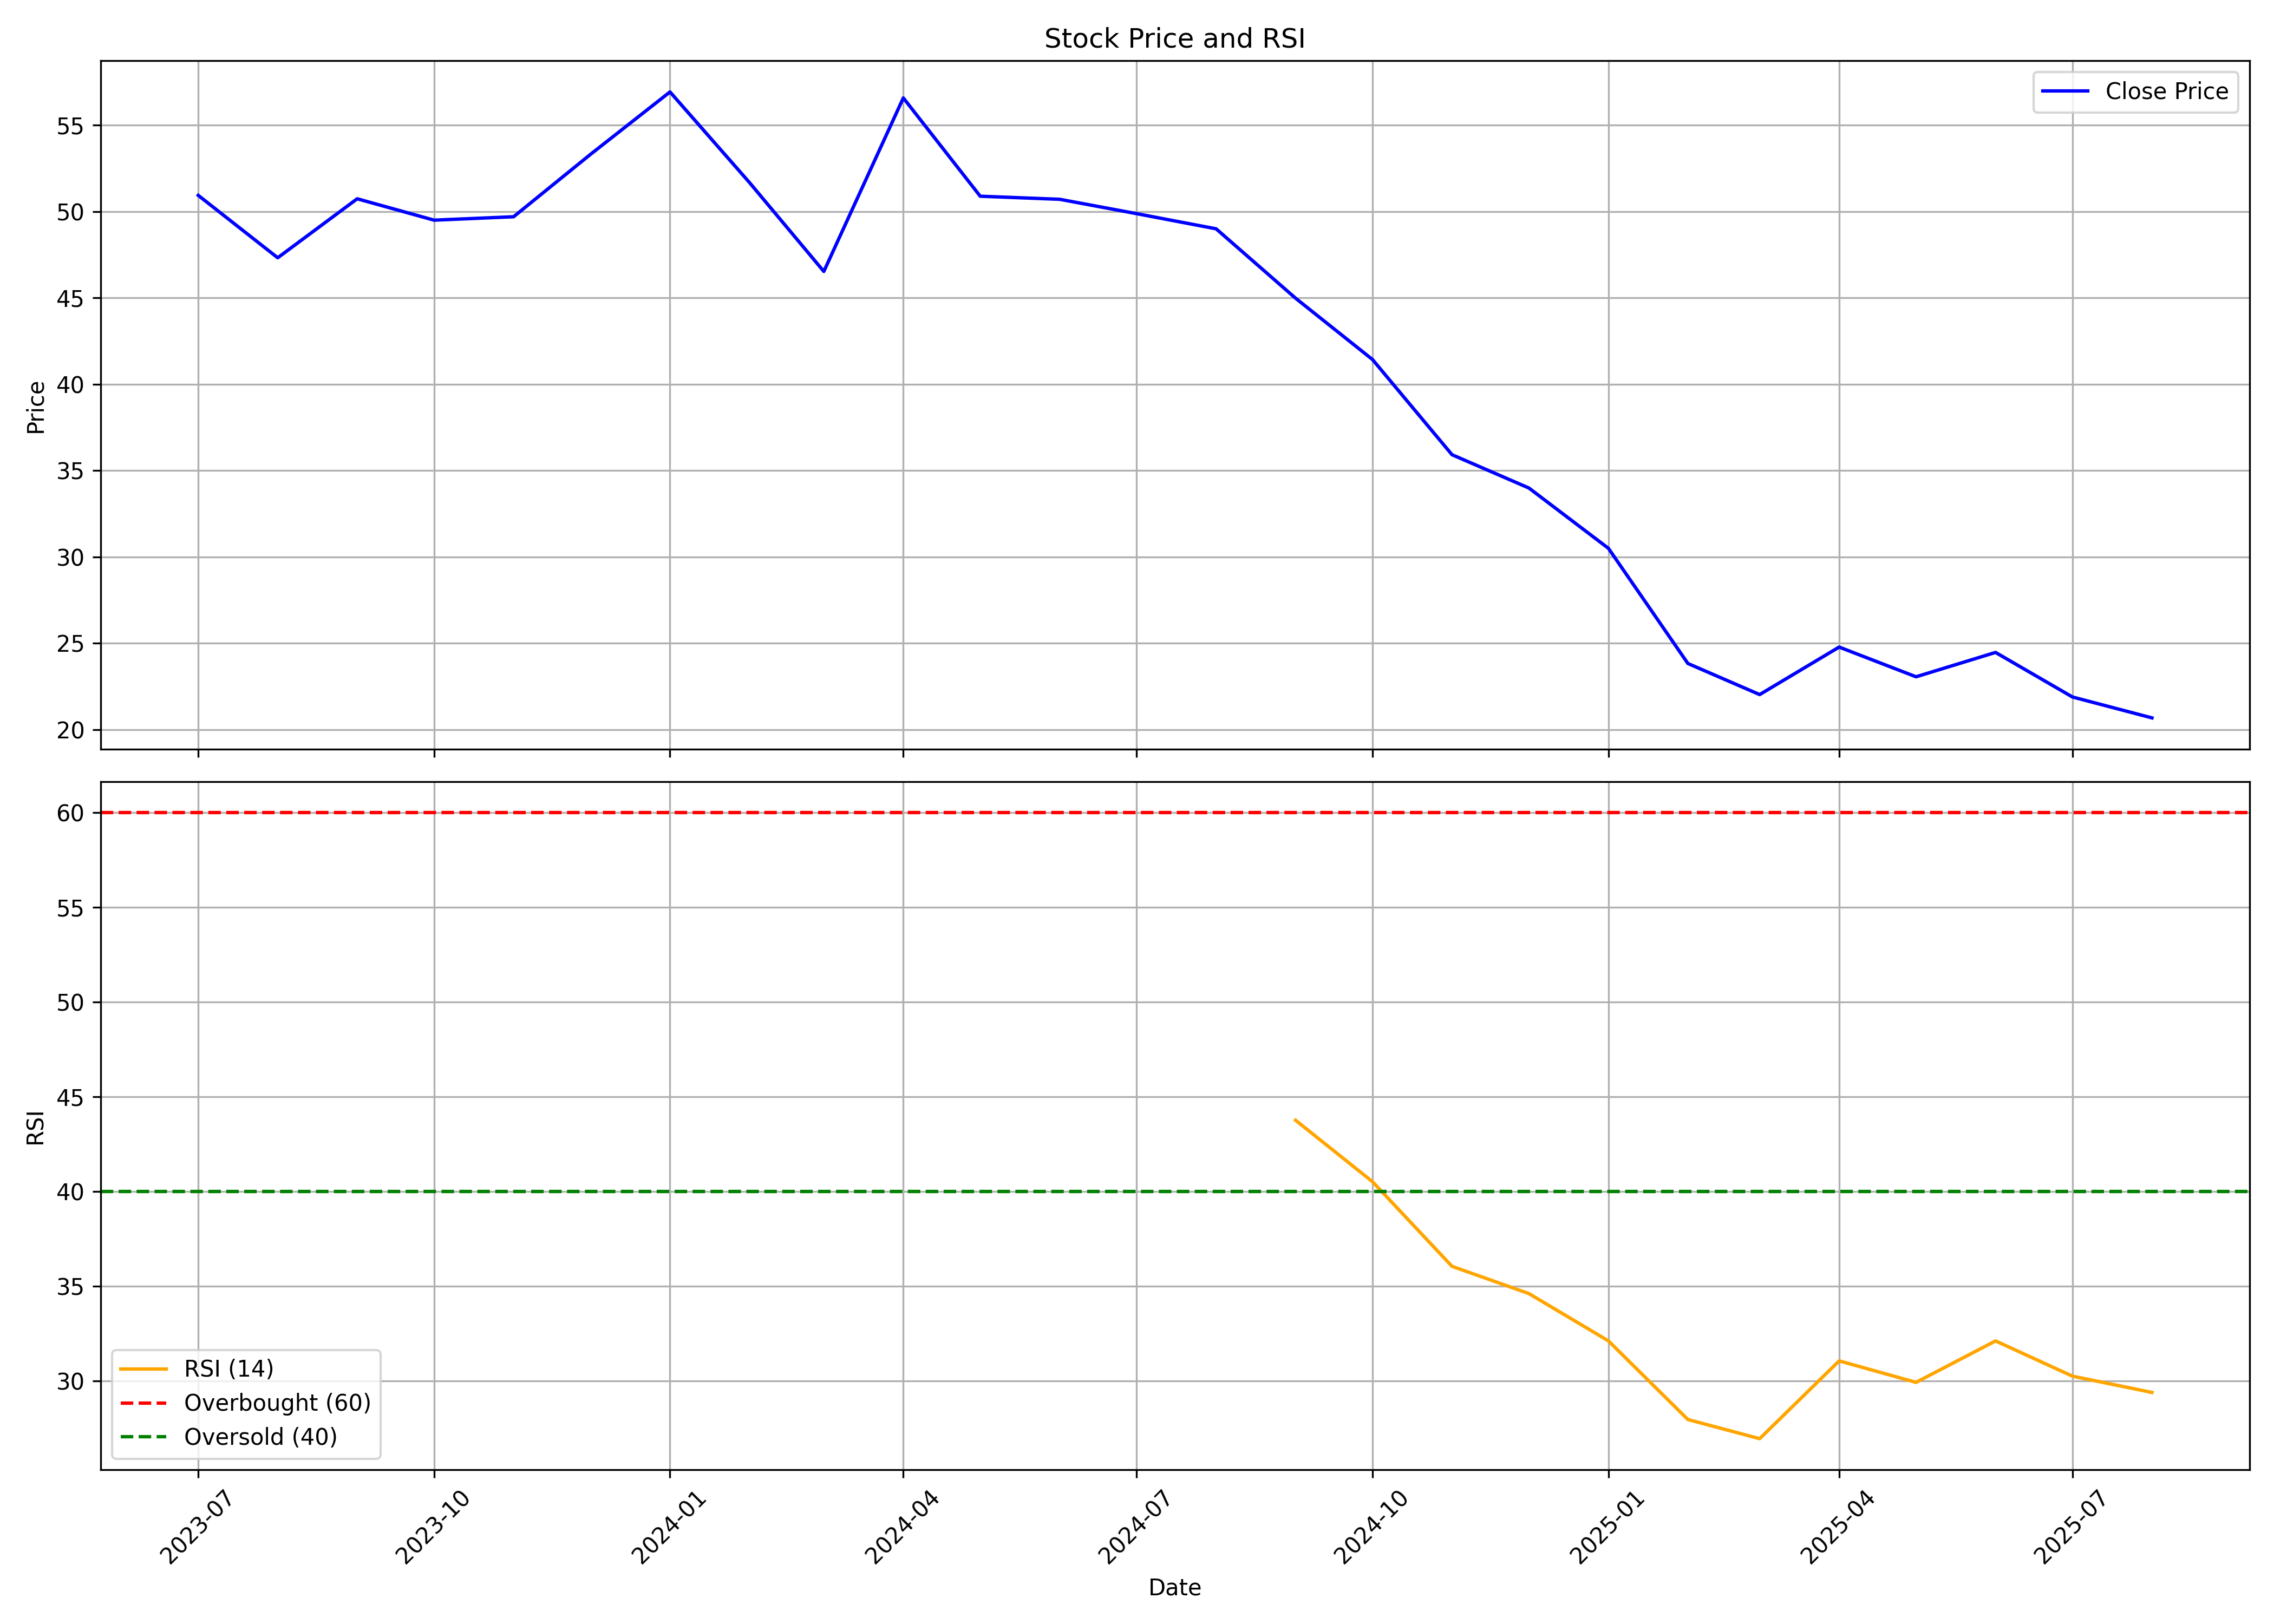

Source data for this figure (header and first rows):
, date, symbol, open, high, low, close, volume, rsi
0, 2023-07-01, UTKARSHBNK, 39.6, 55.74, 36.83, 50.94, 452393148, 
1, 2023-08-01, UTKARSHBNK, 51.13, 54.4, 46.93, 47.32, 101638618, 
2, 2023-09-01, UTKARSHBNK, 47.32, 53.56, 45.44, 50.74, 80227053, 
3, 2023-10-01, UTKARSHBNK, 50.74, 60.98, 46.83, 49.5, 240877200, 
4, 2023-11-01, UTKARSHBNK, 49.65, 53.46, 48.91, 49.7, 67842472, 
5, 2023-12-01, UTKARSHBNK, 50.19, 54.25, 48.66, 53.31, 97277008, 
6, 2024-01-01, UTKARSHBNK, 53.41, 64.35, 51.58, 56.93, 203775892, 
7, 2024-02-01, UTKARSHBNK, 56.93, 67.62, 50.09, 51.68, 177248801, 
8, 2024-03-01, UTKARSHBNK, 51.68, 52.52, 44.4, 46.53, 62556266, 
9, 2024-04-01, UTKARSHBNK, 47.47, 61.08, 47.08, 56.58, 148548303, 
10, 2024-05-01, UTKARSHBNK, 56.58, 57.02, 49.95, 50.89, 47326012, 
11, 2024-06-01, UTKARSHBNK, 54.95, 54.95, 46.83, 50.71, 56138600, 
12, 2024-07-01, UTKARSHBNK, 50.71, 52.52, 48.26, 49.88, 66126620, 
13, 2024-08-01, UTKARSHBNK, 51.0, 51.36, 47.75, 49.0, 28511012, 
14, 2024-09-01, UTKARSHBNK, 49.44, 50.1, 44.81, 44.98, 35499994, 43.76
15, 2024-10-01, UTKARSHBNK, 44.98, 46.39, 38.69, 41.43, 37987386, 40.52
16, 2024-11-01, UTKARSHBNK, 42.25, 42.98, 34.65, 35.92, 33568097, 36.05
17, 2024-12-01, UTKARSHBNK, 35.43, 39.4, 33.95, 33.99, 53388760, 34.61
18, 2025-01-01, UTKARSHBNK, 34.0, 34.66, 27.43, 30.5, 49442053, 32.11
19, 2025-02-01, UTKARSHBNK, 30.55, 32.85, 23.51, 23.83, 41571051, 27.96
20, 2025-03-01, UTKARSHBNK, 24.02, 25.1, 21.25, 22.03, 52298701, 26.95
21, 2025-04-01, UTKARSHBNK, 22.15, 28.0, 21.77, 24.78, 50759383, 31.05
22, 2025-05-01, UTKARSHBNK, 24.78, 25.15, 22.11, 23.06, 87948810, 29.92
23, 2025-06-01, UTKARSHBNK, 23.05, 26.69, 22.85, 24.47, 89907140, 32.11
24, 2025-07-01, UTKARSHBNK, 24.5, 24.74, 21.85, 21.89, 48940357, 30.25
25, 2025-08-01, UTKARSHBNK, 22.1, 22.3, 19.9, 20.68, 19790012, 29.39
